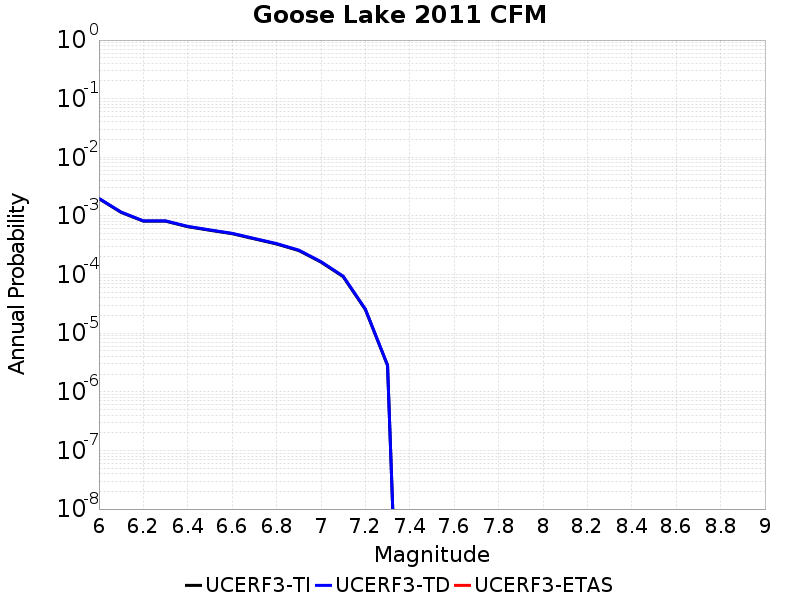

Values plotted in this chart, from the file beside it:
Magnitude, UCERF3-TI Prob, UCERF3-TD Prob, UCERF3-ETAS Prob
6.0, 0.001971, 0.001992, 0.0
6.1, 0.001149, 0.001162, 0.0
6.2, 8.1494235E-4, 8.2493474E-4, 0.0
6.3, 8.1494235E-4, 8.2493474E-4, 0.0
6.4, 6.553905E-4, 6.639895E-4, 0.0
6.5, 5.6915404E-4, 5.7698396E-4, 0.0
6.6, 4.980042E-4, 5.0515E-4, 0.0
6.7, 4.0640513E-4, 4.126125E-4, 0.0
6.8, 3.323974E-4, 3.376986E-4, 0.0
6.9, 2.569914E-4, 2.613418E-4, 0.0
7.0, 1.6331839E-4, 1.6628814E-4, 0.0
7.1, 9.22479E-5, 9.394679E-5, 0.0
7.2, 2.537988E-5, 2.5756026E-5, 0.0
7.3, 2.8130391E-6, 2.8548702E-6, 0.0
